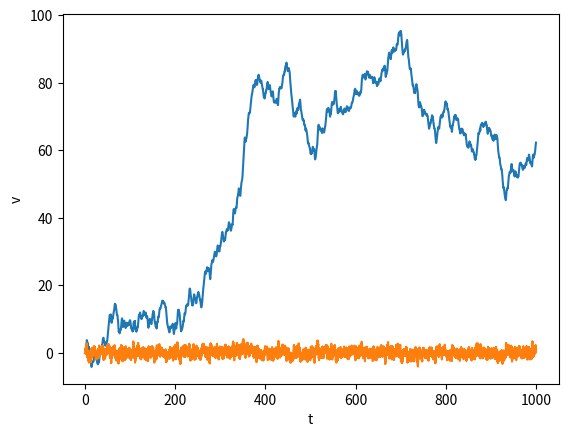

The script that saved this image:
import numpy as np, matplotlib.pyplot as plt
v0 = 1.0; x0 = 0.0; T = 1.0;
dt = 0.01; maxt = 1000.0
t_arr = []; x_arr = []; v_arr = []; v2_arr = []
x, v = x0, v0
a = np.sqrt(6*T/dt)
for t in np.arange(0, maxt, dt):
    t_arr.append(t); x_arr.append(x); v_arr.append(v);
    v2_arr.append(v*v)
    eta = a*(2*np.random.rand() - 1.0)
    x += dt*v
    v += dt*(-v + eta)

plt.plot(t_arr, x_arr)
plt.xlabel("t")
plt.ylabel("x")
plt.show()
plt.plot(t_arr, v_arr)
plt.xlabel("t")
plt.ylabel("v")
plt.show()
print( np.average(v2_arr[len(v2_arr)//2:-1]))

